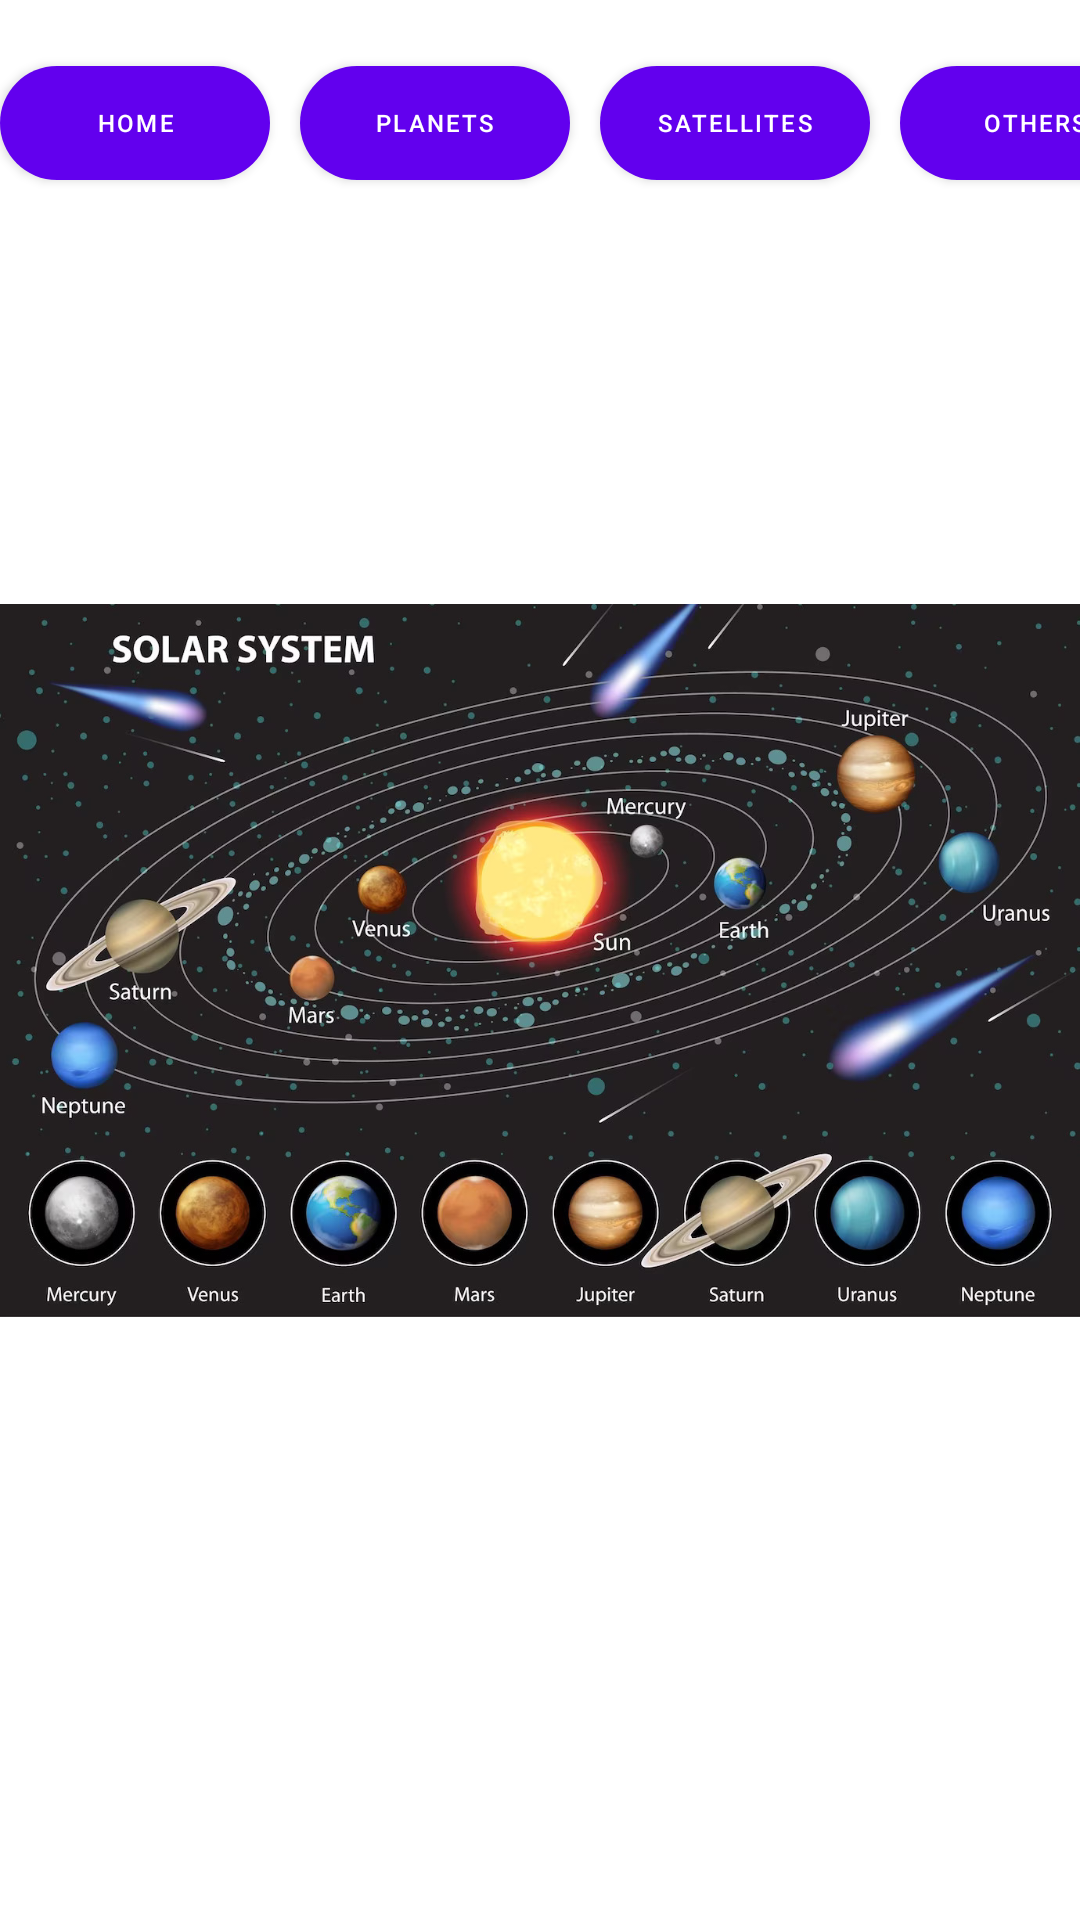

Android layout source for this screen:
<!-- AndroidManifest.xml: application theme Theme.TFGApp -->
<!-- res/layout/activity_planets_selector.xml -->
<?xml version="1.0" encoding="utf-8"?>
<androidx.constraintlayout.widget.ConstraintLayout xmlns:android="http://schemas.android.com/apk/res/android"
    xmlns:app="http://schemas.android.com/apk/res-auto"
    xmlns:tools="http://schemas.android.com/tools"
    android:layout_width="match_parent"
    android:layout_height="match_parent"
    tools:context=".PlanetsSelector">

    <include
        android:id="@+id/include"
        layout="@layout/base_layout"
        android:layout_width="391dp"
        android:layout_height="63dp"
        tools:layout_editor_absoluteX="0dp"
        tools:layout_editor_absoluteY="0dp" />

    <ImageView
        android:id="@+id/solar_system"
        android:layout_width="wrap_content"
        android:layout_height="273dp"
        app:layout_constraintBottom_toBottomOf="parent"
        app:layout_constraintEnd_toEndOf="parent"
        app:layout_constraintStart_toStartOf="parent"
        app:layout_constraintTop_toTopOf="parent"
        app:srcCompat="@drawable/solar_system" />

</androidx.constraintlayout.widget.ConstraintLayout>
<!-- res/layout/base_layout.xml (included above) -->
<?xml version="1.0" encoding="utf-8"?>
<LinearLayout xmlns:android="http://schemas.android.com/apk/res/android"
    xmlns:app="http://schemas.android.com/apk/res-auto"
    xmlns:tools="http://schemas.android.com/tools"
    android:layout_width="match_parent"
    android:layout_height="wrap_content"
    android:layout_alignParentTop="true"
    android:layout_marginStart="3dp"
    android:layout_marginEnd="3dp">

    <Button
        android:id="@+id/Home"
        android:layout_width="90dp"
        android:layout_height="50dp"
        android:layout_marginTop="16dp"
        android:layout_marginEnd="5dp"
        android:text="Home"
        android:textSize="8sp"
        app:layout_constraintEnd_toStartOf="@+id/planets"
        app:layout_constraintStart_toStartOf="parent"
        app:layout_constraintTop_toTopOf="parent"
        app:cornerRadius="30dp"/>

    <Button
        android:id="@+id/planets"
        android:layout_width="90dp"
        android:layout_height="50dp"
        android:layout_marginStart="5dp"
        android:layout_marginTop="16dp"
        android:layout_marginEnd="5dp"
        android:text="Planets"
        android:textSize="8sp"
        app:layout_constraintEnd_toStartOf="@+id/satellites"
        app:layout_constraintStart_toEndOf="@+id/Home"
        app:layout_constraintTop_toTopOf="parent"
        app:cornerRadius="30dp"/>

    <Button
        android:id="@+id/satellites"
        android:layout_width="90dp"
        android:layout_height="50dp"
        android:layout_marginStart="5dp"
        android:layout_marginTop="16dp"
        android:layout_marginEnd="5dp"
        android:text="Satellites"
        android:textSize="8sp"
        app:layout_constraintEnd_toStartOf="@+id/others"
        app:layout_constraintStart_toEndOf="@+id/planets"
        app:layout_constraintTop_toTopOf="parent"
        app:cornerRadius="30dp"/>

    <Button
        android:id="@+id/others"
        android:layout_width="90dp"
        android:layout_height="50dp"
        android:layout_marginStart="5dp"
        android:layout_marginTop="16dp"
        android:layout_marginEnd="10dp"
        android:text="Others"
        android:textSize="8sp"
        app:layout_constraintEnd_toEndOf="parent"
        app:layout_constraintStart_toEndOf="@+id/satellites"
        app:layout_constraintTop_toTopOf="parent"
        app:cornerRadius="30dp"/>

</LinearLayout>
<!-- resources referenced by this layout -->
<resources>
  <!-- drawable solar_system: jpg bitmap (drawable, 279659 bytes) -->
  <style name="Theme.TFGApp" parent="Theme.MaterialComponents.DayNight.DarkActionBar">
          
          <item name="colorPrimary">@color/purple_500</item>
          <item name="colorPrimaryVariant">@color/purple_700</item>
          <item name="colorOnPrimary">@color/white</item>
          
          <item name="colorSecondary">@color/teal_200</item>
          <item name="colorSecondaryVariant">@color/teal_700</item>
          <item name="colorOnSecondary">@color/black</item>
          
          <item name="android:statusBarColor">?attr/colorPrimaryVariant</item>
          
      </style>
  <!-- not gathered from this repository: default colours our renderer supplied (Android Studio template values) -->
  <color name="purple_500">#FF6200EE</color>
  <color name="purple_700">#FF3700B3</color>
  <color name="teal_200">#FF03DAC5</color>
  <color name="teal_700">#FF018786</color>
  <color name="black">#FF000000</color>
  <color name="white">#FFFFFFFF</color>
</resources>
